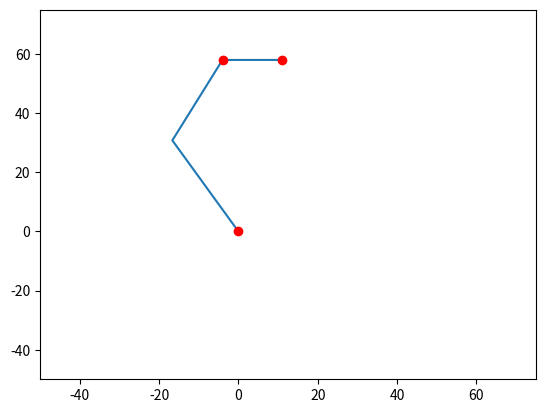

Source code (Python):
from sympy import cos, sin, atan2
from sympy.matrices import Matrix
from numpy import pi

import matplotlib.pyplot as plt
import numpy as np
import math

l1 = 35
l2 = 30
l3 = 15

x = np.random.randint(0, 60) 
y = np.random.randint(0, 60) 
z = 40

base_angle = math.atan2(z, x)

angles = [0, pi, pi/2]

def inv_kin():
  # parallel handling
  kx = x - l3 # l1*s1 + l2*s12
  ky = y      # l1*c1 + l2*c12

  c2 = (kx**2 + ky**2 - l1**2 - l2**2)/(2*l1*l2)
  s2 = np.sqrt(1-c2**2)
  theta_2 = float(atan2(s2, c2))

  M = Matrix([
    [l1+l2*c2, l2*s2],
    [-l2*s2  , l1+l2*c2]
  ])
  M_inv = M.inv()
  s1, c1 = M_inv*Matrix(2, 1, [kx, ky])
  theta_1 = float(atan2(s1, c1))

  theta_3 = pi/2 - theta_1 - theta_2

  angles = [theta_1, theta_2, theta_3]
  Plot((angles))

  return angles

   
def Plot(angles):
  a1, a2, a3 = angles
  plt.xlim((-50, 75))
  plt.ylim((-50, 75))
  
  xs = [0, l1*sin(a1), l1*sin(a1)+l2*sin(a1+a2), l1*sin(a1)+l2*sin(a1+a2)+l3*sin(a1+a2+a3)]
  ys = [0, l1*cos(a1), l1*cos(a1)+l2*cos(a1+a2), l1*cos(a1)+l2*cos(a1+a2)+l3*cos(a1+a2+a3)]

  plt.plot(xs, ys)
  plt.plot(x, y, 'ro')

  kx = x - l3 # l1*s1 + l2*s12
  ky = y      # l1*c1 + l2*c12
  plt.plot(kx, ky, 'ro')
  plt.plot(0, 0, 'ro')
  plt.show()

inv_kin()
